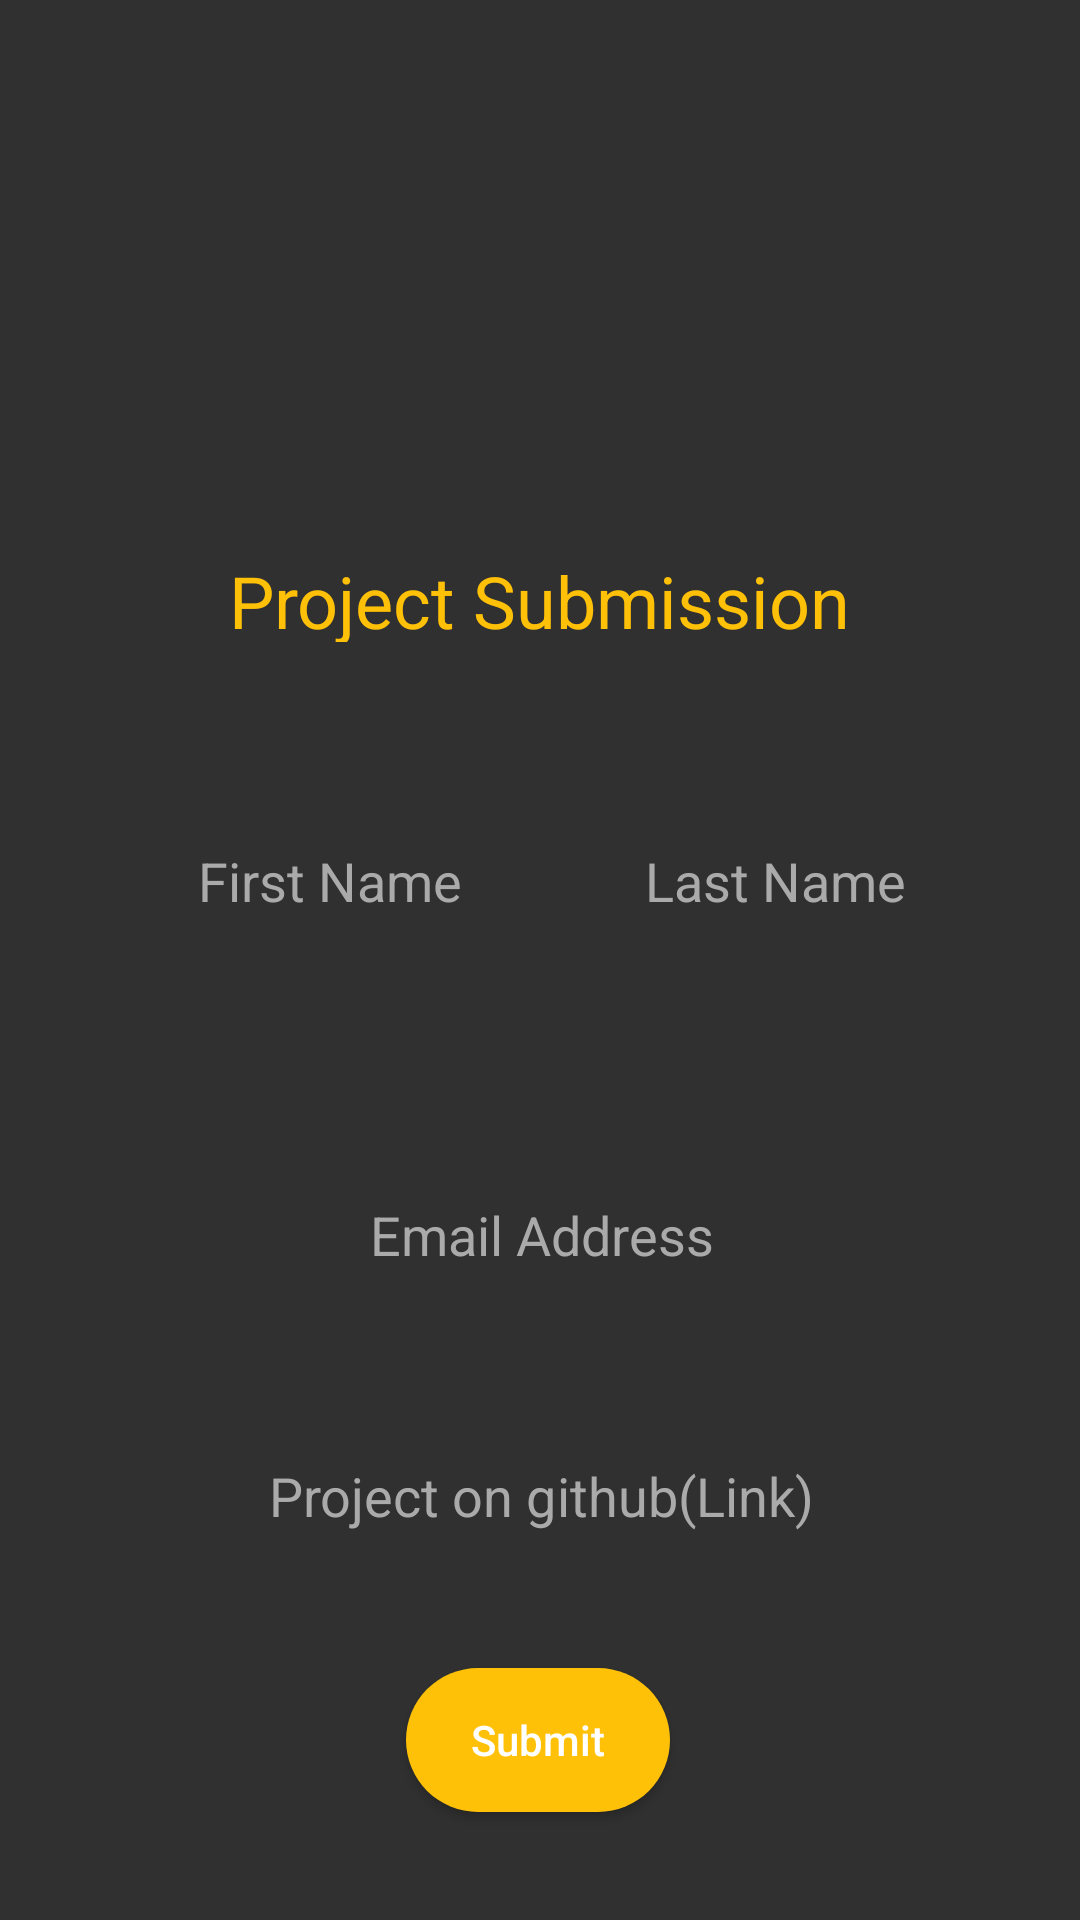

This screen was rendered from an Android layout file. Write that file and the resources it references.
<!-- AndroidManifest.xml: activity theme SplashTheme -->
<!-- res/layout/activity_submit_project.xml -->
<?xml version="1.0" encoding="utf-8"?>
<androidx.coordinatorlayout.widget.CoordinatorLayout xmlns:android="http://schemas.android.com/apk/res/android"
    xmlns:app="http://schemas.android.com/apk/res-auto"
    xmlns:tools="http://schemas.android.com/tools"
    android:layout_width="match_parent"
    android:layout_height="match_parent"
    android:fitsSystemWindows="true"
    >

    <androidx.constraintlayout.widget.ConstraintLayout
        android:id="@+id/linearLayout"
        android:layout_width="match_parent"
        android:layout_height="match_parent"
        android:fitsSystemWindows="true"
        android:orientation="vertical"
        tools:context=".SubmitProjectActivity">

        <ImageView
            android:id="@+id/top_image"
            android:layout_width="333dp"
            android:layout_height="84dp"
            android:layout_marginTop="40dp"
            android:background="#00000000"
            android:contentDescription="@string/todo"
            app:layout_constraintEnd_toEndOf="parent"
            app:layout_constraintHorizontal_bias="0.205"
            app:layout_constraintStart_toStartOf="parent"
            app:layout_constraintTop_toTopOf="parent"
            app:srcCompat="@drawable/gads" />

        <TextView
            android:id="@+id/text_project_submission"
            android:layout_width="226dp"
            android:layout_height="30dp"
            android:layout_marginTop="60dp"
            android:background="#00000000"
            android:text="@string/project_submisssion"
            android:textAlignment="center"
            android:textColor="#FFC107"
            android:textSize="24sp"
            app:layout_constraintEnd_toEndOf="parent"
            app:layout_constraintHorizontal_bias="0.497"
            app:layout_constraintStart_toStartOf="parent"
            app:layout_constraintTop_toBottomOf="@+id/top_image" />

        <EditText
            android:id="@+id/editTextFirstName"
            android:layout_width="180dp"
            android:layout_height="47dp"
            android:layout_marginStart="20dp"
            android:layout_marginTop="56dp"
            android:autofillHints=""
            android:background="@drawable/edit_text_round_corners"
            android:baselineAligned="false"
            android:ems="10"
            android:gravity="center"
            android:hint="@string/first_name"
            android:inputType="textPersonName"
            android:textColor="@android:color/black"
            android:textColorHint="@android:color/darker_gray"
            app:layout_constraintStart_toStartOf="parent"
            app:layout_constraintTop_toBottomOf="@+id/text_project_submission" />

        <EditText
            android:id="@+id/editTextLastName"
            android:layout_width="180dp"
            android:layout_height="47dp"
            android:layout_marginEnd="16dp"
            android:autofillHints=""
            android:background="@drawable/edit_text_round_corners"
            android:gravity="center"
            android:hint="@string/last_name"
            android:inputType="textPersonName"
            android:textColor="@android:color/black"
            android:textColorHint="@android:color/darker_gray"
            app:layout_constraintBottom_toBottomOf="@+id/editTextFirstName"
            app:layout_constraintEnd_toEndOf="parent"
            app:layout_constraintHorizontal_bias="0.882"
            app:layout_constraintStart_toEndOf="@+id/editTextFirstName" />

        <EditText
            android:id="@+id/editTextEmailAddress"
            android:layout_width="367dp"
            android:layout_height="59dp"
            android:layout_marginTop="168dp"
            android:autofillHints=""
            android:background="@drawable/edit_text_round_corners"
            android:ems="10"
            android:gravity="center"
            android:hint="@string/email_address"
            android:inputType="textEmailAddress"
            android:textColor="@android:color/black"
            android:textColorHint="@android:color/darker_gray"
            app:layout_constraintEnd_toEndOf="parent"
            app:layout_constraintHorizontal_bias="0.497"
            app:layout_constraintStart_toStartOf="parent"
            app:layout_constraintTop_toBottomOf="@+id/text_project_submission" />

        <EditText
            android:id="@+id/editTextProjectOnGitHub"
            android:layout_width="367dp"
            android:layout_height="59dp"

            android:layout_marginTop="28dp"
            android:autofillHints=""
            android:background="@drawable/edit_text_round_corners"
            android:ems="10"
            android:gravity="center"
            android:hint="@string/project_on_github"
            android:inputType="textUri"
            android:textColor="@android:color/black"
            android:textColorHint="@android:color/darker_gray"
            app:layout_constraintEnd_toEndOf="parent"
            app:layout_constraintStart_toStartOf="parent"
            app:layout_constraintTop_toBottomOf="@+id/editTextEmailAddress" />

        <Button
            android:id="@+id/submit_project_button"
            android:layout_width="wrap_content"
            android:layout_height="wrap_content"
            android:layout_marginBottom="16dp"
            android:background="@drawable/project_submit_round_corners"

            android:text="@string/submitbutton"
            android:textAllCaps="false"
                        app:layout_constraintBottom_toBottomOf="parent"
            app:layout_constraintEnd_toEndOf="parent"
            app:layout_constraintHorizontal_bias="0.498"
            app:layout_constraintStart_toStartOf="parent"
            app:layout_constraintTop_toBottomOf="@+id/editTextProjectOnGitHub"
            app:layout_constraintVertical_bias="0.582" />

    </androidx.constraintlayout.widget.ConstraintLayout>
</androidx.coordinatorlayout.widget.CoordinatorLayout>
<!-- resources referenced by this layout -->
<resources>
  <!-- drawable project_submit_round_corners (drawable) -->
  <?xml version="1.0" encoding="utf-8"?>
  <shape xmlns:android="http://schemas.android.com/apk/res/android">
      <corners android:radius="30dp"/>
      <solid android:color="#FFC107"/>
  
  </shape>
  <string name="email_address">Email Address</string>
  <string name="first_name">First Name</string>
  <string name="last_name">Last Name</string>
  <string name="project_on_github">Project on github(Link)</string>
  <string name="project_submisssion">Project Submission</string>
  <string name="submitbutton">Submit</string>
  <string name="todo">TODO</string>
  <style name="SplashTheme" parent="Theme.AppCompat.NoActionBar">
          <item name="android:background">@drawable/background_theme</item>
          <item name="android:statusBarColor">@android:color/transparent</item>
      </style>
</resources>
